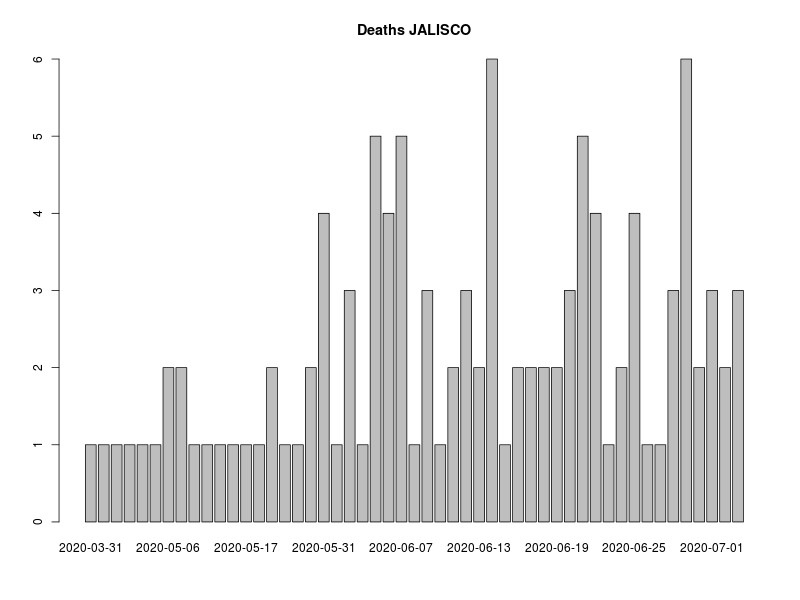

Source data for this figure (header and first rows):
, FECHA_DEF, RESULTADO, RESULTADO_ACUM, RESULTADO7D, RESULTADO_ACUM7D
1, 2020-03-31, 1, 1, 0, 0
2, 2020-04-30, 1, 2, 0, 0
3, 2020-05-02, 1, 3, 0, 0
4, 2020-05-03, 1, 4, 0, 0
5, 2020-05-04, 1, 5, 0, 0
6, 2020-05-05, 1, 6, 0, 0
7, 2020-05-06, 2, 8, 0, 0
8, 2020-05-07, 2, 10, 1.429, 5.571
9, 2020-05-11, 1, 11, 1.429, 7
10, 2020-05-13, 1, 12, 1.429, 8.429
11, 2020-05-15, 1, 13, 1.429, 9.857
12, 2020-05-16, 1, 14, 1.429, 11.29
13, 2020-05-17, 1, 15, 1.429, 12.71
14, 2020-05-20, 1, 16, 1.429, 14.14
15, 2020-05-23, 2, 18, 1.429, 15.57
16, 2020-05-24, 1, 19, 1.286, 16.86
17, 2020-05-27, 1, 20, 1.286, 18.14
18, 2020-05-30, 2, 22, 1.429, 19.57
19, 2020-05-31, 4, 26, 1.857, 21.43
20, 2020-06-01, 1, 27, 1.857, 23.29
21, 2020-06-03, 3, 30, 2.143, 25.43
22, 2020-06-04, 1, 31, 2.143, 27.57
23, 2020-06-05, 5, 36, 2.571, 30.14
24, 2020-06-06, 4, 40, 3, 33.14
25, 2020-06-07, 5, 45, 3.571, 36.71
26, 2020-06-08, 1, 46, 3.429, 40.14
27, 2020-06-09, 3, 49, 3.286, 43.43
28, 2020-06-10, 1, 50, 3.286, 46.71
29, 2020-06-11, 2, 52, 3.143, 49.86
30, 2020-06-12, 3, 55, 3.429, 53.29
31, 2020-06-13, 2, 57, 3, 56.29
32, 2020-06-14, 6, 63, 3.286, 59.57
33, 2020-06-15, 1, 64, 2.714, 62.29
34, 2020-06-16, 2, 66, 2.857, 65.14
35, 2020-06-17, 2, 68, 2.714, 67.86
36, 2020-06-18, 2, 70, 2.857, 70.71
37, 2020-06-19, 2, 72, 2.857, 73.57
38, 2020-06-20, 3, 75, 2.857, 76.43
39, 2020-06-21, 5, 80, 3.286, 79.71
40, 2020-06-22, 4, 84, 3, 82.71
41, 2020-06-23, 1, 85, 3, 85.71
42, 2020-06-24, 2, 87, 3, 88.71
43, 2020-06-25, 4, 91, 3.286, 92
44, 2020-06-26, 1, 92, 3.143, 95.14
45, 2020-06-27, 1, 93, 3, 98.14
46, 2020-06-28, 3, 96, 3, 101.1
47, 2020-06-29, 6, 102, 3.143, 104.3
48, 2020-06-30, 2, 104, 2.857, 107.1
49, 2020-07-01, 3, 107, 3.143, 110.3
50, 2020-07-02, 2, 109, 3.143, 113.4
51, 2020-07-03, 3, 112, 3, 116.4
52, 2020-07-04, 5, 117, 3.571, 120
53, 2020-07-05, 1, 118, 3.571, 123.6
54, 2020-07-06, 5, 123, 3.857, 127.4
55, 2020-07-07, 4, 127, 3.571, 131
56, 2020-07-08, 5, 132, 4, 135
57, 2020-07-11, 2, 134, 3.857, 138.9
58, 9999-99-99, 1216, 1350, 177.3, 316.1
